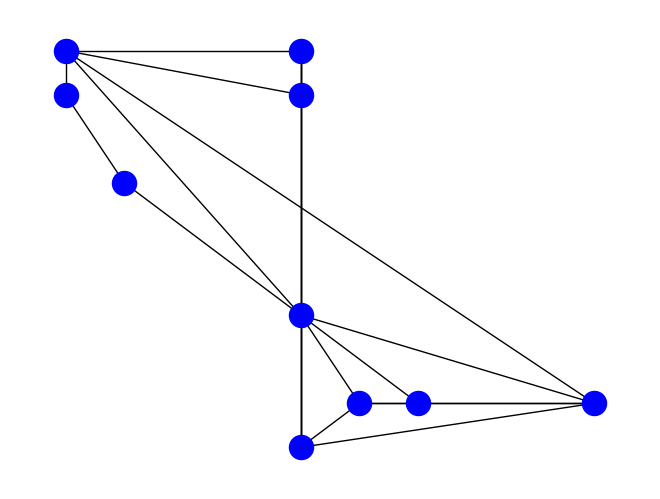

The script that saved this image:
import numpy as np
import matplotlib.pyplot as plt
import networkx as nx

N_NODES = 10
X_LIM = 10
Y_LIM = 10
LMBDA = 0.3

def make_edge_list(graph_matrix):
    indices = np.where(graph_matrix > 0)
    return [[indices[0][i], indices[1][i]] for i in range(len(indices[0]))]

class Environment():
    def __init__(self, n_nodes, x_lim, y_lim, lmbda):
        self.n_nodes = n_nodes
        self.x_lim = x_lim
        self.y_lim = y_lim
        self.lmbda = lmbda
        self.graph_matrix, self.node_positions, self.edge_list = self._generate_graph()

    def _generate_graph(self):
        # generate node positions
        node_positions = np.zeros((self.n_nodes, 2))
        for i in range(self.n_nodes):
            already_exists = True
            while already_exists:
                node_position = np.array((np.random.randint(0, self.x_lim), np.random.randint(0, self.y_lim)))
                if not (node_position == node_positions).all(1).any():
                    already_exists = False
            node_positions[i] = node_position

        # generate node connections
        graph_matrix = np.zeros((self.n_nodes, self.n_nodes))
        for node_no, node_pos in enumerate(node_positions):
            distances = np.linalg.norm(node_positions - node_pos, axis=1)
            distances[distances == 0] = np.inf
            nearest_connection_index = np.argmin(distances)
            graph_matrix[node_no, nearest_connection_index] = np.min(distances[distances > 0])
            probability_for_connection = np.exp(-self.lmbda * distances)
            additional_connection_indices = np.where(probability_for_connection > np.random.uniform(0, 1, self.n_nodes))[0]
            for connection_index in additional_connection_indices:
                if not connection_index == node_no:
                    graph_matrix[node_no, connection_index] = distances[connection_index]

        edge_list = make_edge_list(graph_matrix)

        return graph_matrix, node_positions, edge_list

    def draw(self):
        map_graph = nx.Graph()
        map_graph.add_edges_from(self.edge_list)
        nx.draw(map_graph, self.node_positions, node_color='blue', )
        plt.show()

if '__main__' == __name__:

    env = Environment(N_NODES, X_LIM, Y_LIM, LMBDA)
    env.draw()
